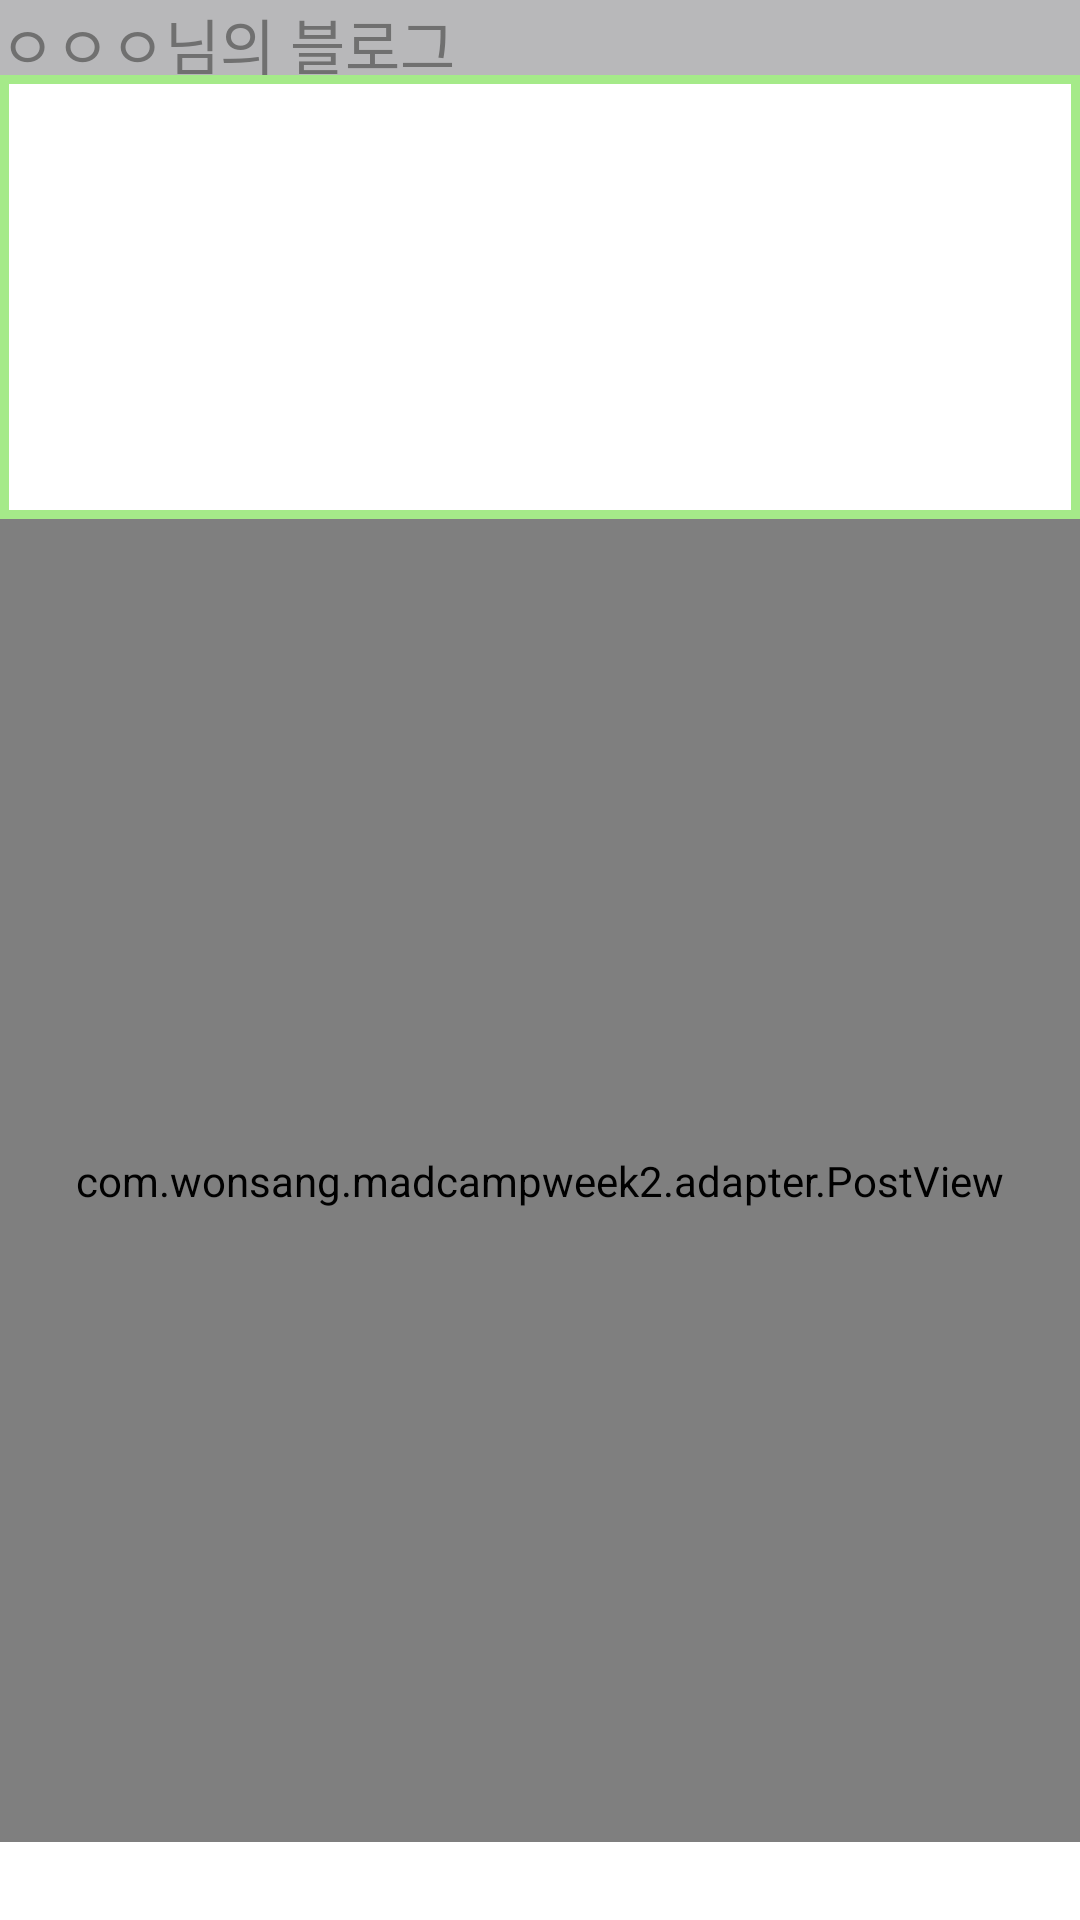

Produce the Android XML layout that renders to this screen, including the resource entries it uses.
<!-- AndroidManifest.xml: application theme Theme.MadCampWeek2 -->
<!-- res/layout/activity_show_blog.xml -->
<?xml version="1.0" encoding="utf-8"?>
<LinearLayout xmlns:android="http://schemas.android.com/apk/res/android"
    xmlns:tools="http://schemas.android.com/tools"
    android:layout_width="match_parent"
    android:layout_height="match_parent"
    android:orientation="vertical"
    tools:context=".fragment.Fragment3">

    <TextView
        android:id="@+id/new_title"
        android:layout_width="match_parent"
        android:layout_height="25dp"
        android:textSize="20dp"
        android:gravity="center_vertical"
        android:background="#B8B8BA"
        android:textColor="#707070"
        android:text="ㅇㅇㅇ님의 블로그"/>

    <ImageView
        android:id="@+id/new_banner_image"
        android:layout_width="wrap_content"
        android:layout_height="wrap_content"
        tools:src="@drawable/banner_image_2"></ImageView>

    <LinearLayout
        android:layout_width="match_parent"
        android:layout_height="589dp"
        android:orientation="horizontal">

        <LinearLayout
            android:layout_width="wrap_content"
            android:layout_height="match_parent"
            android:orientation="vertical">

            <ImageView
                android:id="@+id/new_imageView"
                android:layout_width="wrap_content"
                android:layout_height="wrap_content"
                tools:src="@tools:sample/avatars" />

            <TextView
                android:id="@+id/introduction"
                android:layout_width="match_parent"
                android:layout_height="wrap_content"
                android:text="한줄 소개"></TextView>

            <androidx.recyclerview.widget.RecyclerView
                android:id="@+id/new_recyclerview3"
                android:layout_width="match_parent"
                android:layout_height="match_parent"
                android:background="@drawable/border" />
        </LinearLayout>

        <LinearLayout
            android:layout_width="match_parent"
            android:layout_height="match_parent"
            android:orientation="vertical">

        <androidx.recyclerview.widget.RecyclerView
            android:id="@+id/new_recyclerview2"
            android:layout_width="match_parent"
            android:layout_height="148dp"
            android:background="@drawable/border" />

            <com.wonsang.madcampweek2.adapter.PostView
                android:layout_width="match_parent"
                android:layout_height="match_parent" />


        </LinearLayout>
    </LinearLayout>
</LinearLayout>
<!-- resources referenced by this layout -->
<resources>
  <!-- drawable banner_image_2: jpg bitmap (drawable, 17515 bytes) -->
  <!-- drawable border (drawable) -->
  <?xml version="1.0" encoding="utf-8"?>
  <layer-list xmlns:android="http://schemas.android.com/apk/res/android">
  
      <item>
          <shape android:shape="rectangle">
              <solid android:color="#a5ea89"/>
          </shape>
      </item>
          <item android:top="3dp"
              android:bottom="3dp"
              android:left="3dp"
              android:right="3dp">
              <shape android:shape="rectangle">
                  <solid android:color="#ffffff"/>
              </shape>
          </item>
  </layer-list>
  <style name="Theme.MadCampWeek2" parent="Theme.MaterialComponents.DayNight.NoActionBar">
          
          <item name="colorPrimary">@color/tab_color</item>
          <item name="colorPrimaryDark">@color/black</item>
  
          
          <item name="colorSecondary">@color/teal_200</item>
          <item name="colorSecondaryVariant">@color/teal_700</item>
          <item name="colorOnSecondary">@color/black</item>
          
          <item name="android:statusBarColor" tools:targetApi="l">?attr/colorPrimaryVariant</item>
          
      </style>
  <color name="tab_color">#7486E8</color>
  <color name="black">#FF000000</color>
  <color name="teal_200">#FF03DAC5</color>
  <color name="teal_700">#FF018786</color>
</resources>
